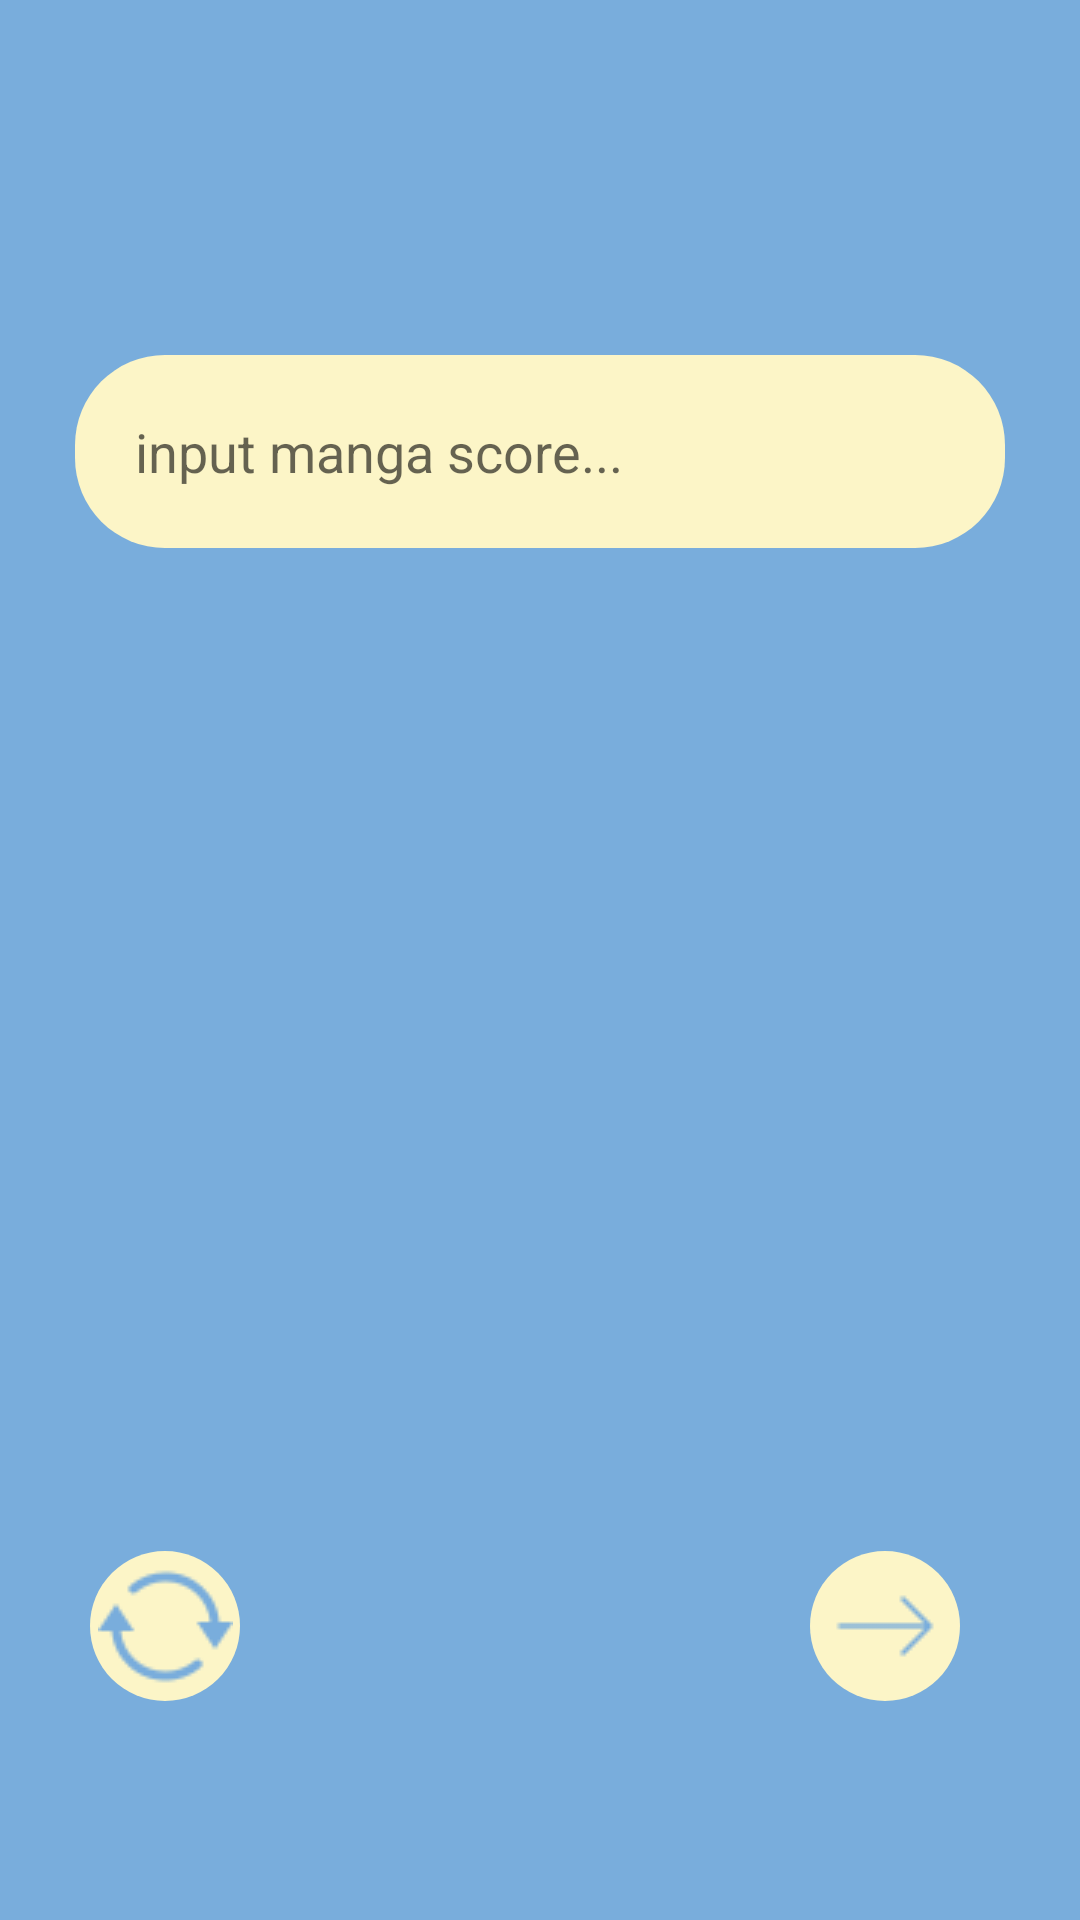

Reconstruct the res/layout file that produces this screen, plus the resources it refers to.
<!-- AndroidManifest.xml: application theme Theme.NNanime -->
<!-- res/layout/prediction.xml -->
<?xml version="1.0" encoding="utf-8"?>

<RelativeLayout xmlns:android="http://schemas.android.com/apk/res/android"
    android:id="@+id/inputdata"
    android:background="@color/blue"
    android:layout_width="match_parent"
    android:layout_height="match_parent">

    <TextView
        android:layout_width="match_parent"
        android:layout_height="wrap_content"
        android:textColor="@color/yellow"
        android:textSize="36sp"
        android:textAlignment="center"
        android:id="@+id/header_title"
        android:layout_margin="10sp"
        android:padding="10sp"
        android:layout_centerHorizontal="true"/>
    <EditText
        android:id="@+id/manga_score"
        android:background="@drawable/rectangle_rounded_all"
        android:hint="input manga score..."
        android:inputType="numberDecimal"
        android:textColor="@color/blue"
        android:layout_marginTop="30sp"
        android:layout_marginStart="50sp"
        android:padding="20sp"
        android:layout_centerHorizontal="true"
        android:layout_width="match_parent"
        android:layout_height="wrap_content"
        android:layout_below="@id/header_title"
        />
    <TextView
        android:id="@+id/rules"
        android:layout_width="match_parent"
        android:layout_height="wrap_content"
        android:textSize="18sp"
        android:padding="10sp"
        android:layout_margin="20sp"
        android:textColor="@color/yellow"
        android:layout_below="@id/manga_score"/>


















 












    <ImageButton
        android:id="@+id/udpate"
        android:layout_width="50sp"
        android:layout_height="50sp"
        android:layout_below="@id/rules"
        android:layout_marginStart="30sp"
        android:layout_marginTop="250sp"
        android:background="@drawable/circle"
        android:src="@drawable/refresh"
        android:textColor="@color/black"
        android:textSize="16sp" />

    <ImageButton
        android:id="@+id/next_to_studio"
        android:layout_width="50sp"
        android:layout_height="50sp"
        android:layout_below="@id/rules"
        android:layout_marginStart="270sp"
        android:layout_marginTop="250sp"
        android:background="@drawable/circle"
        android:src="@drawable/next" />

</RelativeLayout>
<!-- resources referenced by this layout -->
<resources>
  <color name="black">#FF000000</color>
  <color name="blue">#79ADDC</color>
  <color name="yellow">#FCF5C7</color>
  <!-- drawable circle (drawable-v24) -->
  <?xml version="1.0" encoding="utf-8"?>
  
  
  <shape xmlns:android="http://schemas.android.com/apk/res/android">>
      <solid android:color="@color/yellow"/>
      <corners android:radius="250sp" />
  </shape>
  <!-- drawable next: png bitmap (drawable-v24, 273 bytes) -->
  <!-- drawable rectangle_rounded_all (drawable-v24) -->
  <?xml version="1.0" encoding="utf-8"?>
  
  <selector xmlns:android="http://schemas.android.com/apk/res/android">
      xmlns:android="http://schemas.android.com/apk/res/android">
      <item>
          <shape>
              <solid android:color="@color/yellow"/>
              <corners android:radius="30sp" />
          </shape>
      </item>
  </selector>
  <!-- drawable refresh: png bitmap (drawable-v24, 1369 bytes) -->
  <style name="Theme.NNanime" parent="Theme.MaterialComponents.DayNight.NoActionBar">
          
          <item name="colorPrimary">@color/yellow</item>
          <item name="colorPrimaryVariant">@color/blue</item>
          <item name="colorOnPrimary">@color/yellow</item>
          
          <item name="colorSecondary">@color/teal_200</item>
          <item name="colorSecondaryVariant">@color/teal_700</item>
          <item name="colorOnSecondary">@color/black</item>
          
          <item name="android:statusBarColor" tools:targetApi="l">?attr/colorPrimaryVariant</item>
          
      </style>
  <color name="teal_200">#FF03DAC5</color>
  <color name="teal_700">#FF018786</color>
</resources>
